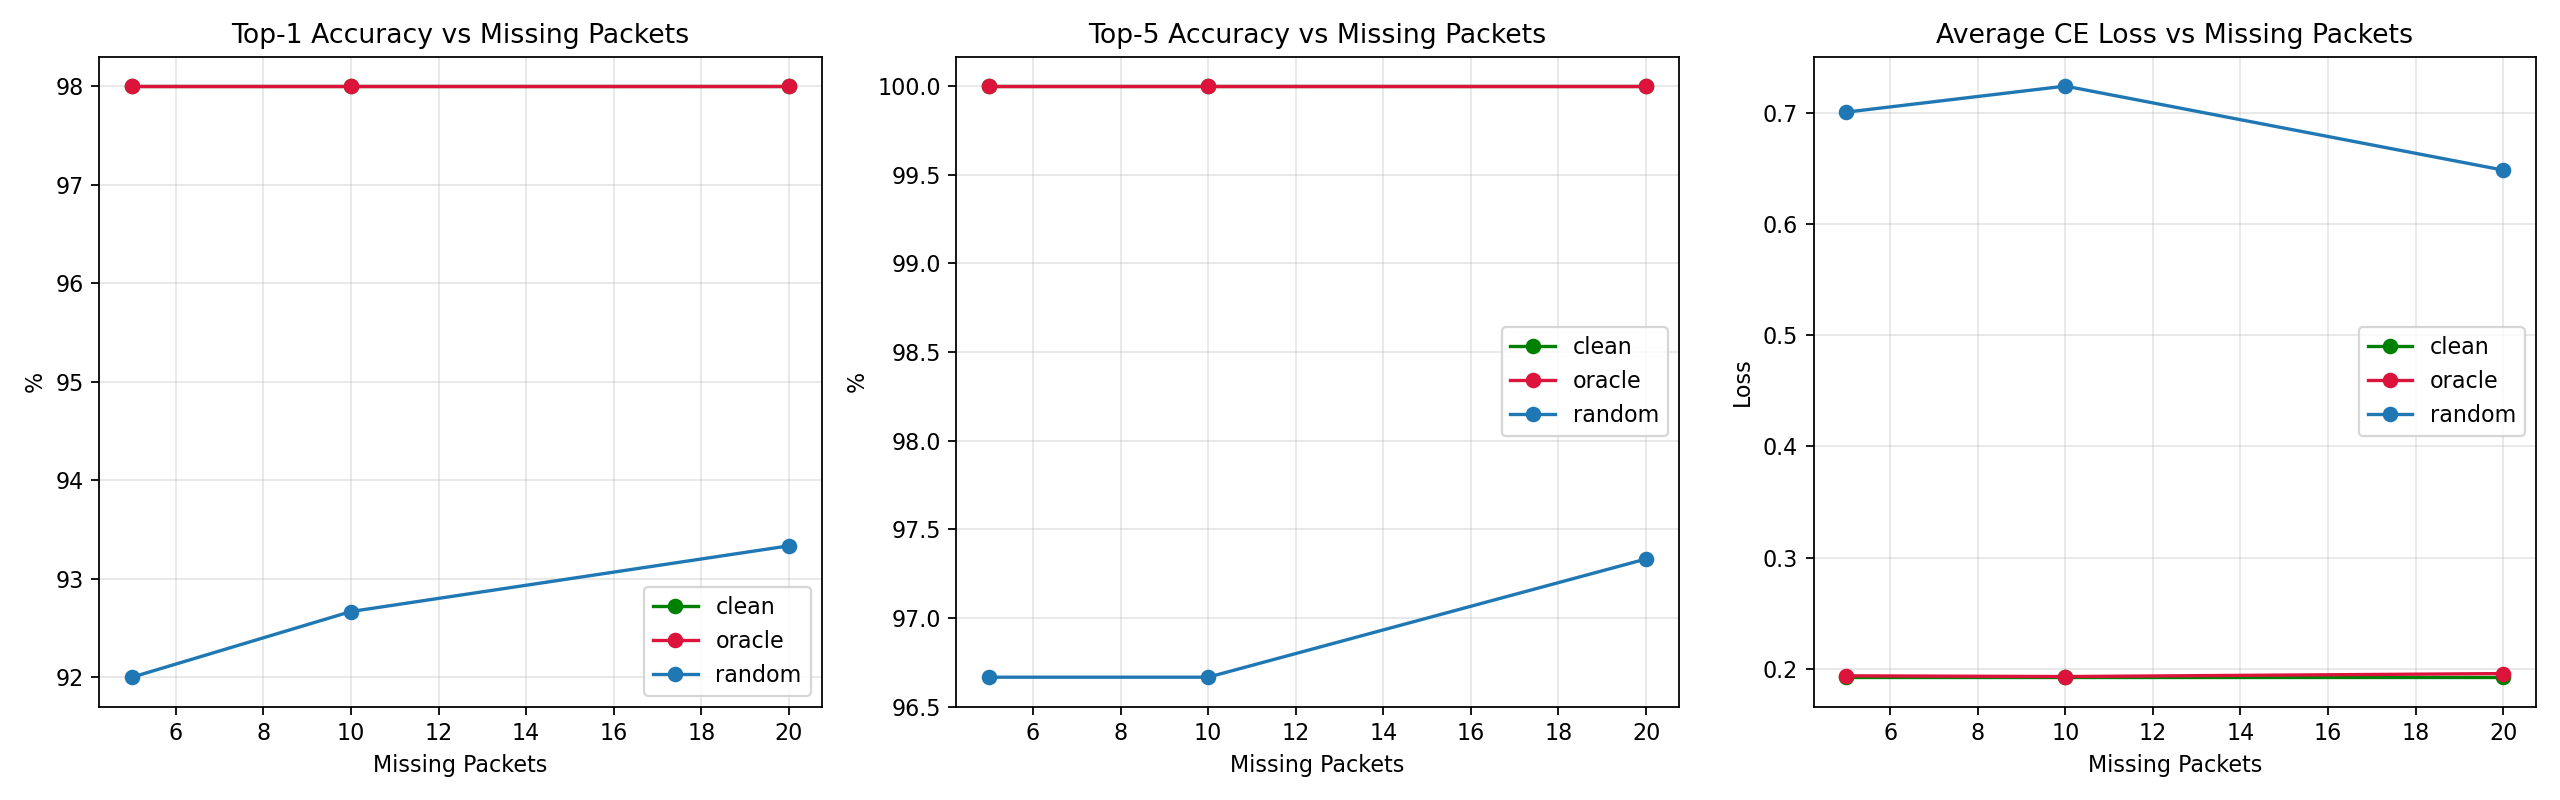

Data behind this chart, as committed beside it:
mode, total_packets, missing_packets, sample_count, top1_acc, top5_acc, avg_ce_loss, samples
clean, 591, 5, 1, 98.0, 100.0, 0.1924, 50
oracle, 591, 5, 1, 98.0, 100.0, 0.1936, 50
random, 591, 5, 3, 92.0, 96.67, 0.7005, 150
clean, 591, 10, 1, 98.0, 100.0, 0.1924, 50
oracle, 591, 10, 1, 98.0, 100.0, 0.1929, 50
random, 591, 10, 3, 92.67, 96.67, 0.7239, 150
clean, 591, 20, 1, 98.0, 100.0, 0.1924, 50
oracle, 591, 20, 1, 98.0, 100.0, 0.1956, 50
random, 591, 20, 3, 93.33, 97.33, 0.6484, 150
